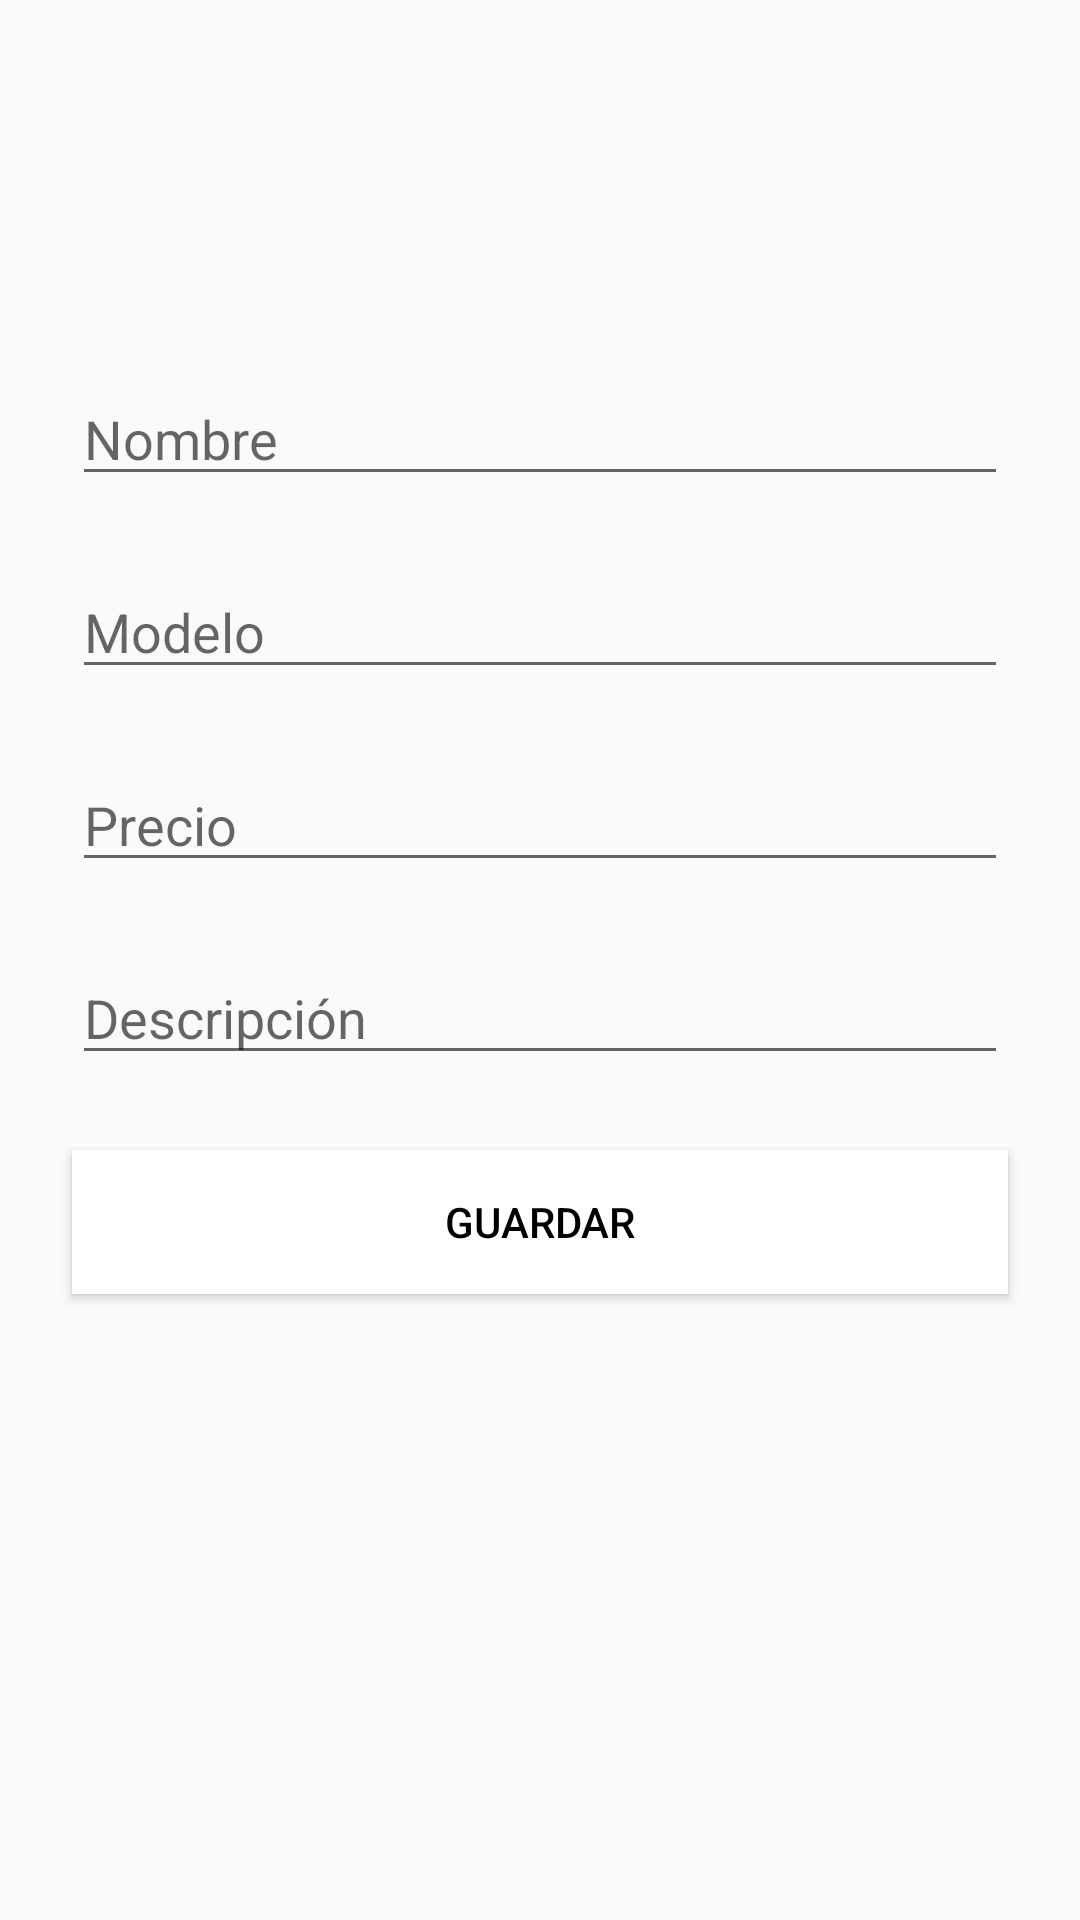

Here is an Android app screen rendered from its layout file. Give the layout XML and the strings, colors and styles it references.
<!-- AndroidManifest.xml: application theme AppTheme -->
<!-- res/layout/fragment_add.xml -->
<?xml version="1.0" encoding="utf-8"?>
<androidx.constraintlayout.widget.ConstraintLayout xmlns:android="http://schemas.android.com/apk/res/android"
    xmlns:tools="http://schemas.android.com/tools"
    android:layout_width="match_parent"
    android:layout_height="match_parent"
    xmlns:app="http://schemas.android.com/apk/res-auto"
    tools:context=".fragmets.AddFragment">
    <EditText
        android:id="@+id/txtnombre"
        android:layout_width="match_parent"
        android:layout_height="wrap_content"
        android:layout_marginStart="24dp"
        android:layout_marginTop="23dp"
        android:layout_marginEnd="24dp"

        android:ems="10"

        android:hint="@string/nombre"
        android:inputType="text"
        app:layout_constraintEnd_toEndOf="parent"

        app:layout_constraintHorizontal_bias="0.0"
        app:layout_constraintStart_toStartOf="parent"
        app:layout_constraintTop_toBottomOf="@+id/imageView8" />

    <EditText
        android:id="@+id/txtmodelo"
        android:layout_width="match_parent"
        android:layout_height="wrap_content"
        android:layout_marginStart="24dp"
        android:layout_marginTop="23dp"
        android:layout_marginEnd="24dp"
        android:autofillHints="@string/modelo"
        android:ems="10"
        android:hint="@string/modelo"
        android:inputType="text"
        app:layout_constraintEnd_toEndOf="parent"
        app:layout_constraintStart_toStartOf="parent"
        app:layout_constraintTop_toBottomOf="@+id/txtnombre" />

    <EditText
        android:id="@+id/txtPrecio"
        android:layout_width="match_parent"
        android:layout_height="wrap_content"
        android:layout_marginStart="24dp"
        android:layout_marginTop="23dp"
        android:layout_marginEnd="24dp"

        android:ems="10"

        android:hint="@string/precio"
        android:inputType="numberDecimal"
        app:layout_constraintEnd_toEndOf="parent"

        app:layout_constraintHorizontal_bias="0.0"
        app:layout_constraintStart_toStartOf="parent"
        app:layout_constraintTop_toBottomOf="@+id/txtmodelo" />

    <EditText
        android:id="@+id/txtdecripcion"
        android:layout_width="match_parent"
        android:layout_height="wrap_content"
        android:layout_marginStart="24dp"
        android:layout_marginTop="23dp"
        android:layout_marginEnd="24dp"
        android:autofillHints="@string/descripcion"
        android:ems="10"
        android:hint="@string/descripcion"
        android:inputType="text"
        app:layout_constraintEnd_toEndOf="parent"
        app:layout_constraintStart_toStartOf="parent"
        app:layout_constraintTop_toBottomOf="@+id/txtPrecio" />

    <Button
        android:id="@+id/btnAdd"
        android:layout_width="match_parent"
        android:layout_height="wrap_content"
        android:layout_marginStart="24dp"
        android:layout_marginTop="25dp"
        android:layout_marginEnd="24dp"
        android:background="@android:color/background_light"
        android:text="@string/btnagregar"

        android:textColor="@android:color/background_dark"
        app:layout_constraintEnd_toEndOf="parent"

        app:layout_constraintHorizontal_bias="0.0"
        app:layout_constraintStart_toStartOf="parent"
        app:layout_constraintTop_toBottomOf="@+id/txtdecripcion" />

    <ImageView
        android:id="@+id/imageView8"
        android:layout_width="133dp"
        android:layout_height="89dp"
        android:layout_marginStart="24dp"
        android:layout_marginTop="12dp"
        android:layout_marginEnd="24dp"
        app:layout_constraintEnd_toEndOf="parent"
        app:layout_constraintStart_toStartOf="parent"
        app:layout_constraintTop_toTopOf="parent"
        app:srcCompat="@drawable/ic_baseline_power_24"
        app:tint="#ff8000" />


</androidx.constraintlayout.widget.ConstraintLayout>
<!-- resources referenced by this layout -->
<resources>
  <string name="btnagregar">Guardar</string>
  <string name="descripcion">Descripción</string>
  <string name="modelo">Modelo</string>
  <string name="nombre">Nombre</string>
  <string name="precio">Precio</string>
  <style name="AppTheme" parent="Theme.AppCompat.Light.DarkActionBar">
          
          <item name="colorPrimary">#000000</item>
          <item name="colorPrimaryDark">#ff8000</item>
          <item name="colorAccent">#000000</item>
      </style>
</resources>
